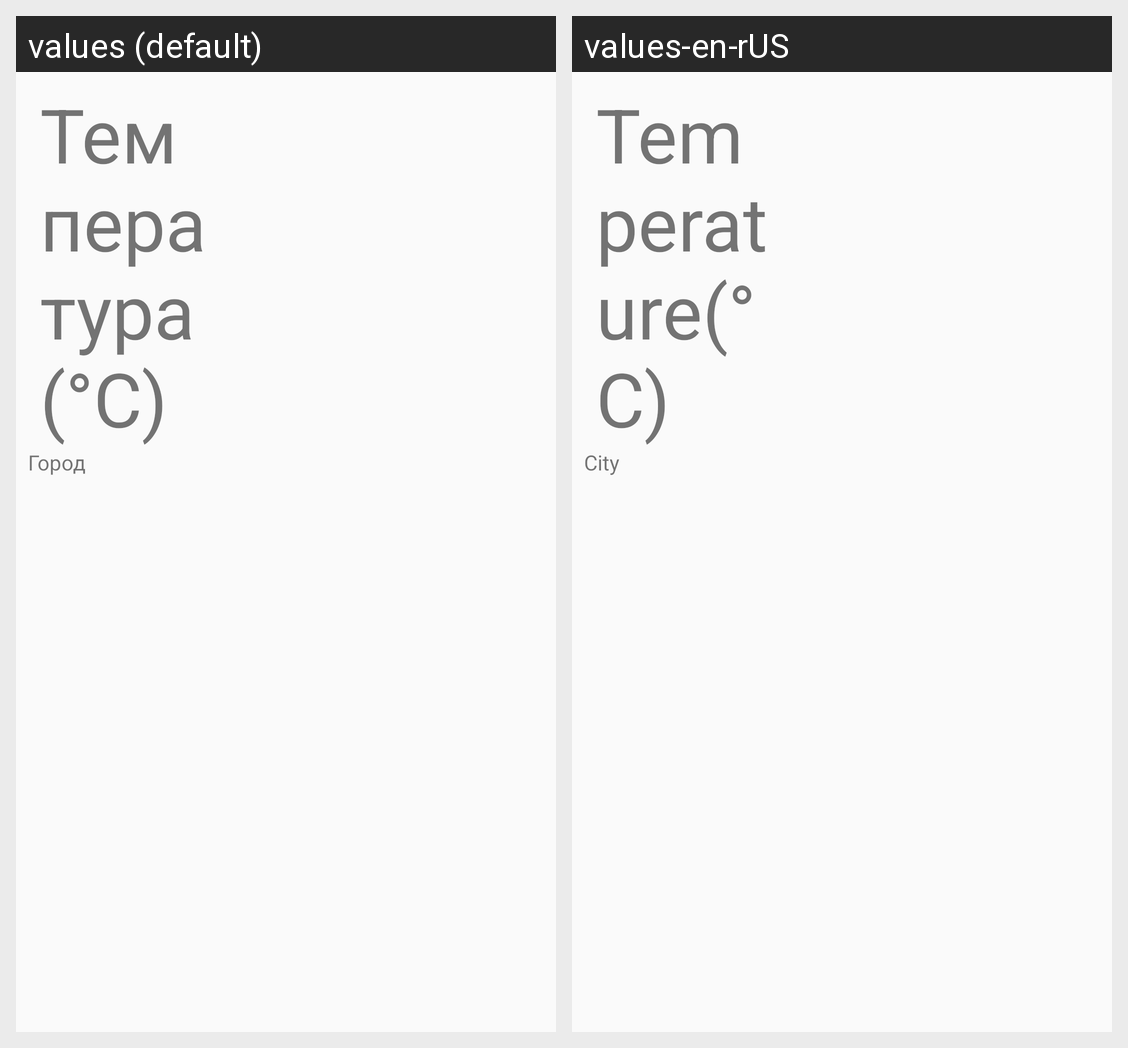

The same Android screen rendered under two of its app's locales, left to right. List the strings drawn on it with the default value and each locale's translation.
Android screen res/layout/fragment_temperature.xml rendered under 2 locales, left to right: values (default), values-en-rUS. Device: Nexus 5 (rendered at 1080×1920; each locale shown at half size, 540×960, under a caption strip naming it); theme AppTheme.
Strings drawn on this screen, with the default value and each locale's value (text and hints the layout hard-codes, and strings that could not be matched under every locale, appear in the picture but are not listed):

temperature
  values: Температура(°C)
  values-en-rUS: Temperature(°C)

city
  values: Город
  values-en-rUS: City
